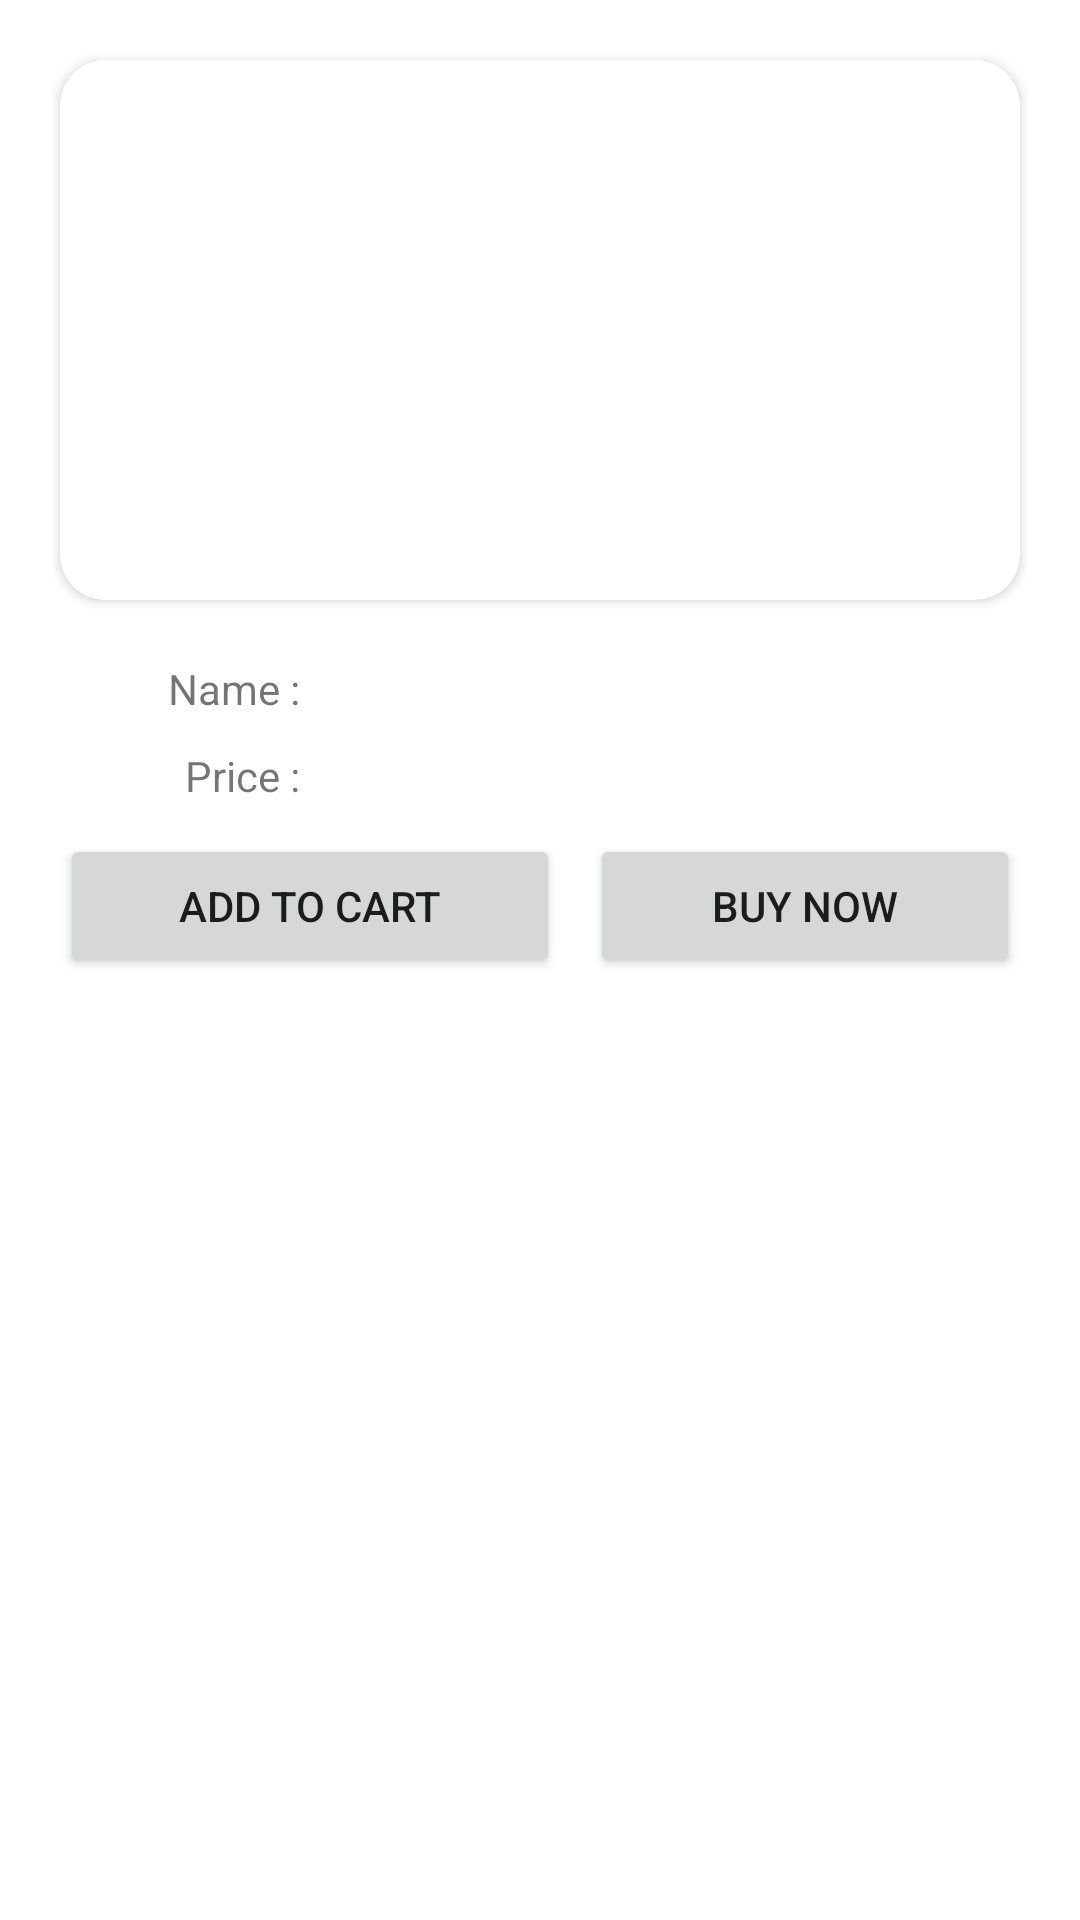

Android layout source for this screen:
<!-- AndroidManifest.xml: application theme AppTheme -->
<!-- res/layout/banner_selected_model.xml -->
<?xml version="1.0" encoding="utf-8"?>
<LinearLayout xmlns:android="http://schemas.android.com/apk/res/android"
    android:layout_width="match_parent"
    android:layout_height="wrap_content"
    android:orientation="vertical"
    xmlns:app="http://schemas.android.com/apk/res-auto">

    <androidx.cardview.widget.CardView
        android:layout_width="match_parent"
        android:layout_height="180dp"
        android:layout_margin="20dp"
        app:cardElevation="@dimen/cardview_default_elevation"
        android:id="@+id/cardview_discount_products"
        app:cardCornerRadius="@dimen/standart_image_cardview_radius"
        android:layout_centerHorizontal="true">

        <ImageView
            android:layout_width="match_parent"
            android:layout_height="match_parent"
            android:id="@+id/imageview_discount_product"
            android:scaleType="fitXY">

        </ImageView>
    </androidx.cardview.widget.CardView>
    <LinearLayout
        android:layout_width="match_parent"
        android:layout_height="wrap_content"
        android:orientation="horizontal">

        <TextView
            android:layout_width="100dp"
            android:layout_height="wrap_content"
            android:text="@string/tv_banner_item_static_name"
            android:textAlignment="textEnd"
            android:layout_gravity="end">

        </TextView>
        <TextView
            android:layout_marginLeft="@dimen/standart_topBottom_margin"
            android:layout_marginStart="@dimen/standart_topBottom_margin"
            android:layout_width="wrap_content"
            android:layout_height="wrap_content"
            android:id="@+id/banner_item_name">

        </TextView>
    </LinearLayout>
    <LinearLayout
        android:layout_width="match_parent"
        android:layout_height="wrap_content"
        android:orientation="horizontal"
        android:layout_marginTop="@dimen/standart_topBottom_margin">

        <TextView
            android:layout_width="100dp"
            android:layout_height="wrap_content"
            android:text="@string/tv_banner_item_static_price"
            android:textAlignment="textEnd"
            android:layout_gravity="end">

        </TextView>
        <TextView
            android:layout_marginLeft="@dimen/standart_topBottom_margin"
            android:layout_marginStart="@dimen/standart_topBottom_margin"
            android:layout_width="wrap_content"
            android:layout_height="wrap_content"
            android:id="@+id/banner_item_price">

        </TextView>
    </LinearLayout>
    <LinearLayout
        android:layout_width="match_parent"
        android:layout_height="wrap_content"
        android:orientation="horizontal"
        android:layout_marginLeft="@dimen/standart_left_margin"
        android:layout_marginStart="@dimen/standart_left_margin"
        android:layout_marginRight="@dimen/standart_left_margin"
        android:layout_marginEnd="@dimen/standart_left_margin"
        android:layout_marginTop="@dimen/standart_topBottom_margin"
        android:weightSum="2">

        <Button
            android:layout_width="wrap_content"
            android:layout_height="wrap_content"
            android:layout_weight="1"
            android:id="@+id/button_add_to_card"
            android:text="@string/button_add_to_card"
            android:textAlignment="center"
            android:layout_gravity="center">

        </Button>
        <Button
            android:layout_marginLeft="@dimen/standart_topBottom_margin"
            android:layout_marginStart="@dimen/standart_topBottom_margin"
            android:layout_width="wrap_content"
            android:layout_height="wrap_content"
            android:id="@+id/button_buy_now"
            android:layout_weight="1"
            android:text="@string/button_buy_now">

        </Button>
    </LinearLayout>

</LinearLayout>
<!-- resources referenced by this layout -->
<resources>
  <dimen name="standart_image_cardview_radius">15dp</dimen>
  <dimen name="standart_left_margin">20dp</dimen>
  <dimen name="standart_topBottom_margin">10dp</dimen>
  <string name="button_add_to_card">Add to cart</string>
  <string name="button_buy_now">Buy now</string>
  <string name="tv_banner_item_static_name">Name :</string>
  <string name="tv_banner_item_static_price">  Price :</string>
  <style name="AppTheme" parent="Theme.MaterialComponents.Light.NoActionBar">
          
          <item name="colorPrimary">#F703DAC5</item>
          <item name="colorPrimaryDark">@color/colorPrimaryDark</item>
          <item name="colorAccent">@color/colorAccent</item>
      </style>
  <color name="colorPrimaryDark">#3700B3</color>
  <color name="colorAccent">#03DAC5</color>
</resources>
